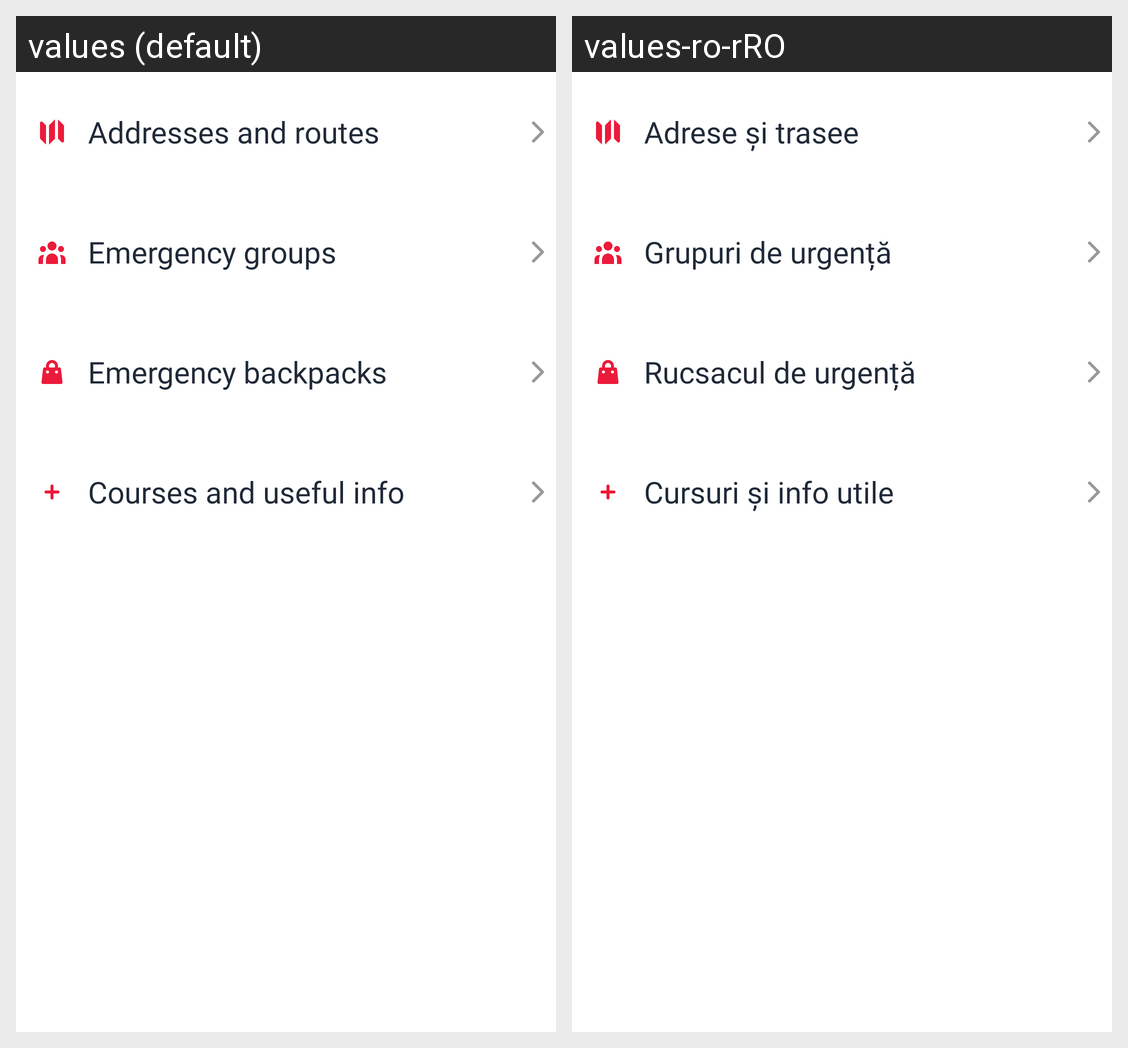

This grid shows one Android layout under two languages. Give, for every string resource on the screen, its name, the default text and each shown locale's text.
Android screen res/layout/home_menu_list.xml rendered under 2 locales, left to right: values (default), values-ro-rRO. Device: Nexus 5 (rendered at 1080×1920; each locale shown at half size, 540×960, under a caption strip naming it); theme AppTheme.
Strings drawn on this screen, with the default value and each locale's value (text and hints the layout hard-codes, and strings that could not be matched under every locale, appear in the picture but are not listed):

home_menu_item_address
  values: Addresses and routes
  values-ro-rRO: Adrese și trasee

home_menu_item_group
  values: Emergency groups
  values-ro-rRO: Grupuri de urgență

home_menu_item_backpack
  values: Emergency backpacks
  values-ro-rRO: Rucsacul de urgență

home_menu_item_courses
  values: Courses and useful info
  values-ro-rRO: Cursuri și info utile
